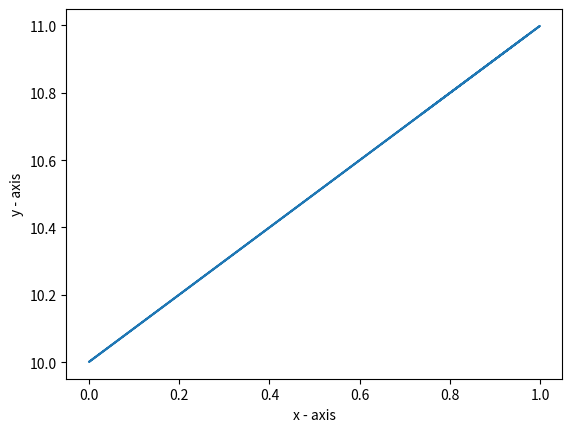

This chart was generated by the following Python code:
import numpy as np
import matplotlib.pyplot as plt

N=1000
x = np.random.rand(N)
y=x+10
plt.plot(x, y) 
  
# naming the x axis 
plt.xlabel('x - axis') 
# naming t%matplotlib inlinehe y axis 
plt.ylabel('y - axis') 

  
# function to show the plot 
plt.show()